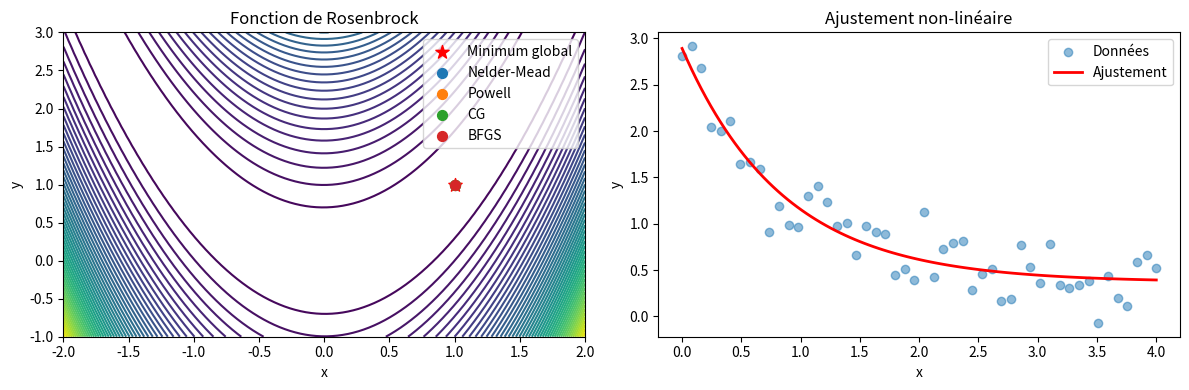

Python code for this plot:

from scipy import optimize
import numpy as np
from matplotlib import pyplot as plt

# Exemple 1: Minimisation simple
def rosenbrock(x):
    """Fonction de Rosenbrock (test classique en optimisation)"""
    return (1 - x[0])**2 + 100 * (x[1] - x[0]**2)**2

# Point de départ
x0 = np.array([-1, 1])

# Minimisation avec différentes méthodes
methods = ['Nelder-Mead', 'Powell', 'CG', 'BFGS']
results = {}

for method in methods:
    result = optimize.minimize(rosenbrock, x0, method=method)
    results[method] = result.x
    print(f"{method}: x = {result.x}, f(x) = {result.fun:.2e}")

# Exemple 2: Moindres carrés non-linéaires
def model(params, x):
    a, b, c = params
    return a * np.exp(-b * x) + c

x_data = np.linspace(0, 4, 50)
y_data = 2.5 * np.exp(-1.3 * x_data) + 0.5 + 0.2 * np.random.randn(50)

def residuals(params, x, y):
    return y - model(params, x)

initial_guess = [1, 1, 1]
result_lsq = optimize.least_squares(residuals, initial_guess, args=(x_data, y_data))
print(f"\nParamètres optimaux: {result_lsq.x}")

# Exemple 3: Optimisation avec contraintes
def objective(x):
    return x[0]**2 + x[1]**2

# Contraintes: x[0] + x[1] >= 1, x[0] >= 0, x[1] >= 0
constraints = [
    {'type': 'ineq', 'fun': lambda x: x[0] + x[1] - 1},
    {'type': 'ineq', 'fun': lambda x: x[0]},
    {'type': 'ineq', 'fun': lambda x: x[1]}
]

result_const = optimize.minimize(objective, [0.5, 0.5], 
                                 constraints=constraints)
print(f"\nAvec contraintes: x = {result_const.x}, f(x) = {result_const.fun}")

# Visualisation
fig, axes = plt.subplots(1, 2, figsize=(12, 4))

# Surface de Rosenbrock
x = np.linspace(-2, 2, 100)
y = np.linspace(-1, 3, 100)
X, Y = np.meshgrid(x, y)
Z = rosenbrock([X, Y])

ax1 = axes[0]
contour = ax1.contour(X, Y, Z, levels=50, cmap='viridis')
ax1.scatter(1, 1, c='r', s=100, marker='*', label='Minimum global')
for method, point in results.items():
    ax1.scatter(point[0], point[1], label=method, s=50)
ax1.set_xlabel('x')
ax1.set_ylabel('y')
ax1.set_title('Fonction de Rosenbrock')
ax1.legend()

# Ajustement par moindres carrés
ax2 = axes[1]
ax2.scatter(x_data, y_data, alpha=0.5, label='Données')
x_fit = np.linspace(0, 4, 100)
y_fit = model(result_lsq.x, x_fit)
ax2.plot(x_fit, y_fit, 'r-', linewidth=2, label='Ajustement')
ax2.set_xlabel('x')
ax2.set_ylabel('y')
ax2.set_title('Ajustement non-linéaire')
ax2.legend()

plt.tight_layout()
plt.show()